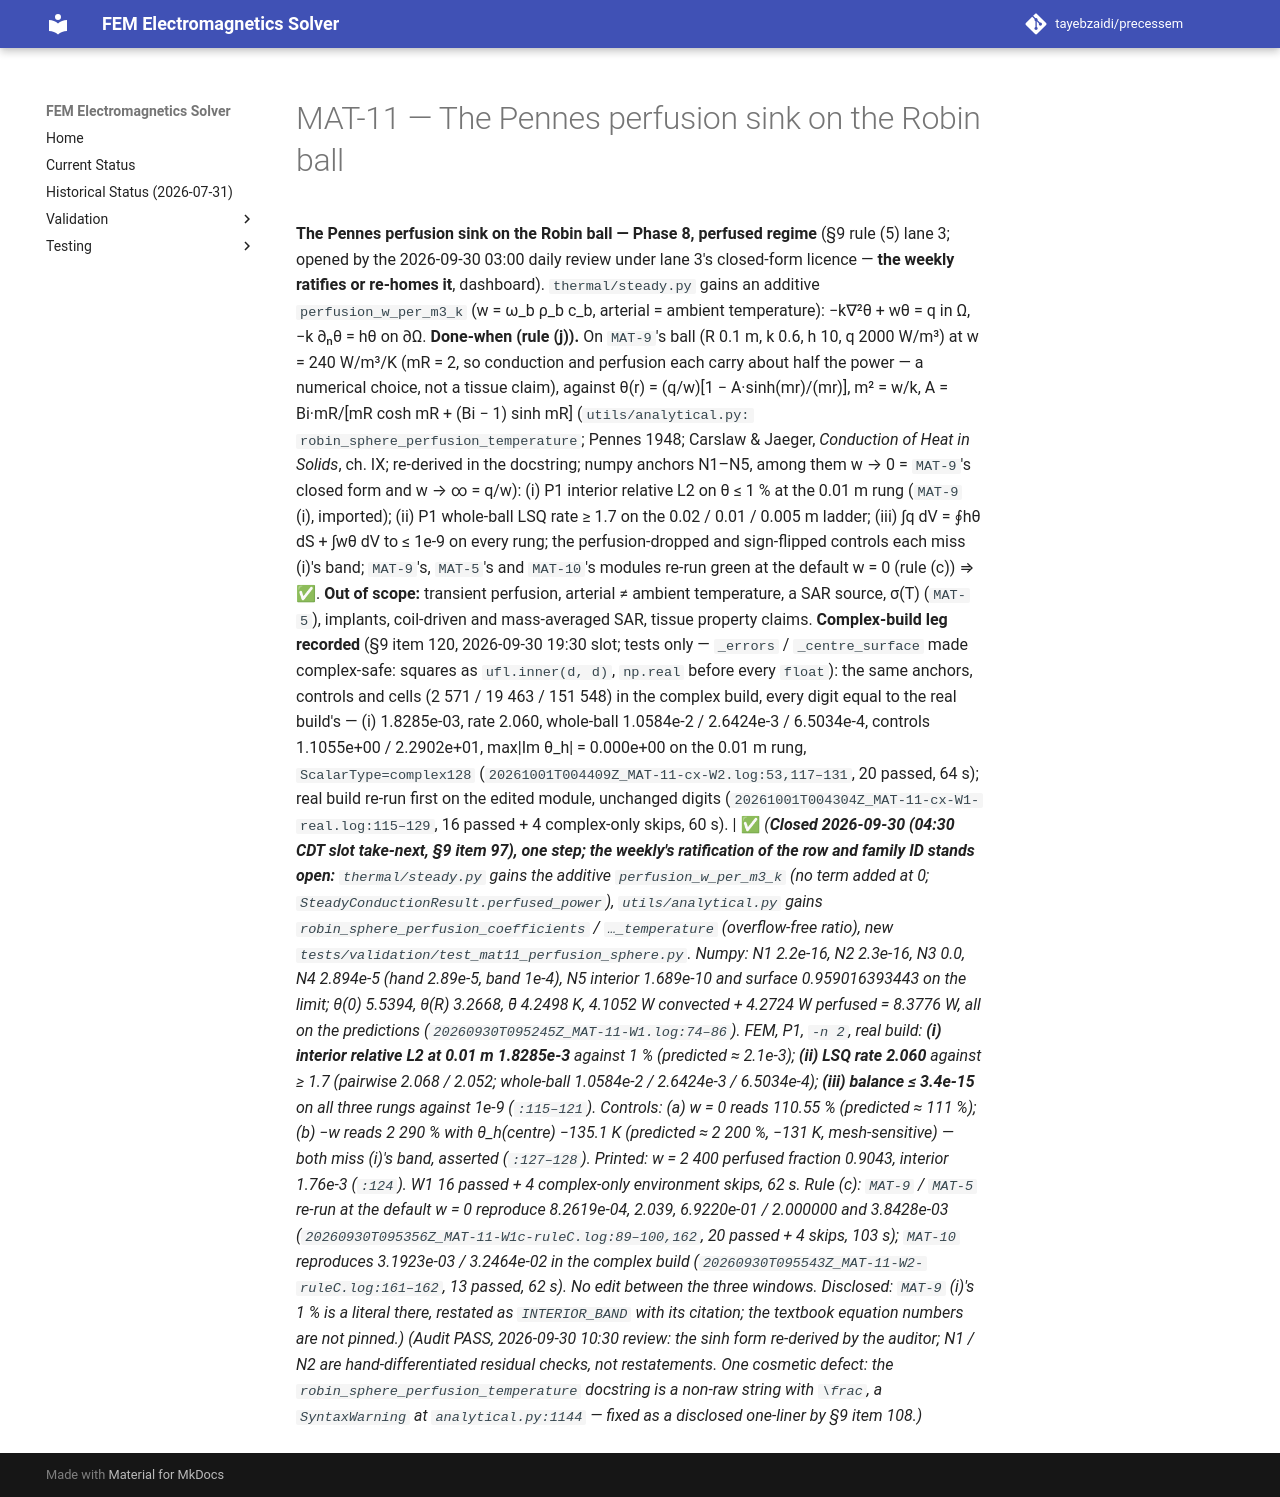

repository: tayebzaidi/precessem · page: planning/chunks/MAT-11/index.html · generator: mkdocs

# MAT-11 — The Pennes perfusion sink on the Robin ball

 **The Pennes perfusion sink on the Robin ball — Phase 8, perfused regime** (§9 rule (5) lane 3; opened by the 2026-09-30 03:00 daily review under lane 3's closed-form licence — **the weekly ratifies or re-homes it**, dashboard). `thermal/steady.py` gains an additive `perfusion_w_per_m3_k` (w = ω_b ρ_b c_b, arterial = ambient temperature): −k∇²θ + wθ = q in Ω, −k ∂ₙθ = hθ on ∂Ω. **Done-when (rule (j)).** On `MAT-9`'s ball (R 0.1 m, k 0.6, h 10, q 2000 W/m³) at w = 240 W/m³/K (mR = 2, so conduction and perfusion each carry about half the power — a numerical choice, not a tissue claim), against θ(r) = (q/w)[1 − A·sinh(mr)/(mr)], m² = w/k, A = Bi·mR/[mR cosh mR + (Bi − 1) sinh mR] (`utils/analytical.py: robin_sphere_perfusion_temperature`; Pennes 1948; Carslaw & Jaeger, *Conduction of Heat in Solids*, ch. IX; re-derived in the docstring; numpy anchors N1–N5, among them w → 0 = `MAT-9`'s closed form and w → ∞ = q/w): (i) P1 interior relative L2 on θ ≤ 1 % at the 0.01 m rung (`MAT-9` (i), imported); (ii) P1 whole-ball LSQ rate ≥ 1.7 on the 0.02 / 0.01 / 0.005 m ladder; (iii) ∫q dV = ∮hθ dS + ∫wθ dV to ≤ 1e-9 on every rung; the perfusion-dropped and sign-flipped controls each miss (i)'s band; `MAT-9`'s, `MAT-5`'s and `MAT-10`'s modules re-run green at the default w = 0 (rule (c)) ⇒ ✅. **Out of scope:** transient perfusion, arterial ≠ ambient temperature, a SAR source, σ(T) (`MAT-5`), implants, coil-driven and mass-averaged SAR, tissue property claims. **Complex-build leg recorded** (§9 item 120, 2026-09-30 19:30 slot; tests only — `_errors` / `_centre_surface` made complex-safe: squares as `ufl.inner(d, d)`, `np.real` before every `float`): the same anchors, controls and cells (2 571 / 19 463 / 151 548) in the complex build, every digit equal to the real build's — (i) 1.8285e-03, rate 2.060, whole-ball 1.0584e-2 / 2.6424e-3 / 6.5034e-4, controls 1.1055e+00 / 2.2902e+01, max|Im θ_h| = 0.000e+00 on the 0.01 m rung, `ScalarType=complex128` (`20261001T004409Z_MAT-11-cx-W2.log:53,117–131`, 20 passed, 64 s); real build re-run first on the edited module, unchanged digits (`20261001T004304Z_MAT-11-cx-W1-real.log:115–129`, 16 passed + 4 complex-only skips, 60 s). | ✅ *(**Closed 2026-09-30 (04:30 CDT slot take-next, §9 item 97), one step; the weekly's ratification of the row and family ID stands open:** `thermal/steady.py` gains the additive `perfusion_w_per_m3_k` (no term added at 0; `SteadyConductionResult.perfused_power`), `utils/analytical.py` gains `robin_sphere_perfusion_coefficients` / `…_temperature` (overflow-free ratio), new `tests/validation/test_mat11_perfusion_sphere.py`. Numpy: N1 2.2e-16, N2 2.3e-16, N3 0.0, N4 2.894e-5 (hand 2.89e-5, band 1e-4), N5 interior 1.689e-10 and surface 0.959016393443 on the limit; θ(0) 5.5394, θ(R) 3.2668, θ̄ 4.2498 K, 4.1052 W convected + 4.2724 W perfused = 8.3776 W, all on the predictions (`20260930T095245Z_MAT-11-W1.log:74–86`). FEM, P1, `-n 2`, real build: **(i) interior relative L2 at 0.01 m 1.8285e-3** against 1 % (predicted ≈ 2.1e-3); **(ii) LSQ rate 2.060** against ≥ 1.7 (pairwise 2.068 / 2.052; whole-ball 1.0584e-2 / 2.6424e-3 / 6.5034e-4); **(iii) balance ≤ 3.4e-15** on all three rungs against 1e-9 (`:115–121`). Controls: (a) w = 0 reads 110.55 % (predicted ≈ 111 %); (b) −w reads 2 290 % with θ_h(centre) −135.1 K (predicted ≈ 2 200 %, −131 K, mesh-sensitive) — both miss (i)'s band, asserted (`:127–128`). Printed: w = 2 400 perfused fraction 0.9043, interior 1.76e-3 (`:124`). W1 16 passed + 4 complex-only environment skips, 62 s. Rule (c): `MAT-9` / `MAT-5` re-run at the default w = 0 reproduce 8.2619e-04, 2.039, 6.9220e-01 / 2.000000 and 3.8428e-03 (`20260930T095356Z_MAT-11-W1c-ruleC.log:89–100,162`, 20 passed + 4 skips, 103 s); `MAT-10` reproduces 3.1923e-03 / 3.2464e-02 in the complex build (`20260930T095543Z_MAT-11-W2-ruleC.log:161–162`, 13 passed, 62 s). No edit between the three windows. Disclosed: `MAT-9` (i)'s 1 % is a literal there, restated as `INTERIOR_BAND` with its citation; the textbook equation numbers are not pinned.)* *(Audit PASS, 2026-09-30 10:30 review: the sinh form re-derived by the auditor; N1 / N2 are hand-differentiated residual checks, not restatements. One cosmetic defect: the `robin_sphere_perfusion_temperature` docstring is a non-raw string with `\frac`, a `SyntaxWarning` at `analytical.py:1144` — fixed as a disclosed one-liner by §9 item 108.)* 
